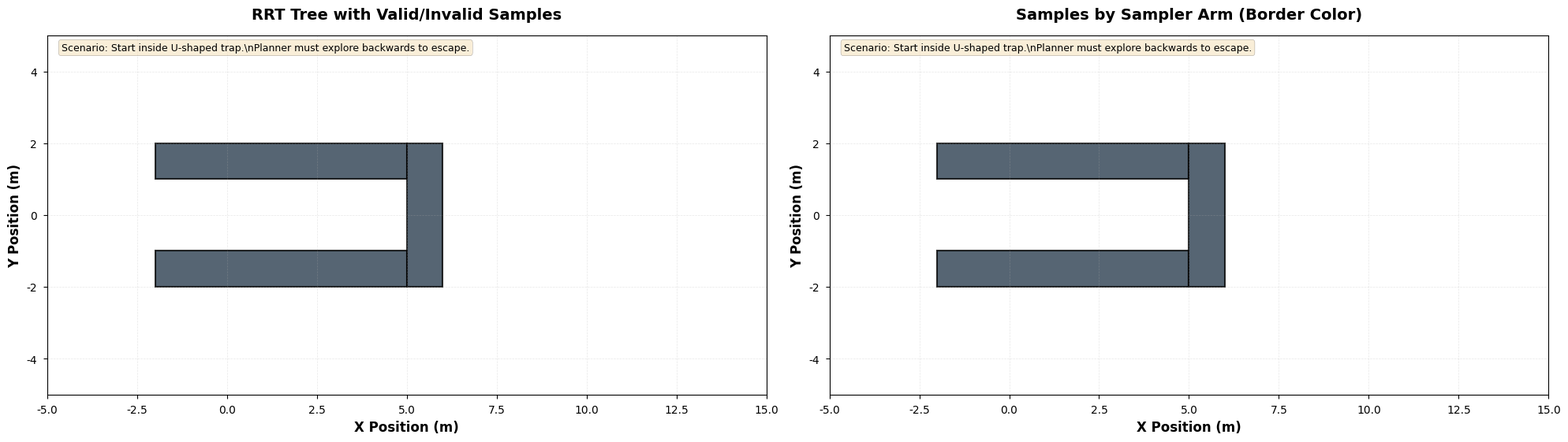

Write the Python code that produced this figure.
#!/usr/bin/env python3
"""
Visualization script for Bug Trap path planning results.

This script creates an academic-style visualization showing:
- The bug trap obstacle configuration
- The planned path from start to goal
- Start and goal positions
"""

import numpy as np
import matplotlib.pyplot as plt
import matplotlib.patches as patches
import csv
import sys
import os

# Set matplotlib style for academic publications
try:
    plt.style.use('seaborn-v0_8-paper')
except:
    try:
        plt.style.use('seaborn-paper')
    except:
        pass

plt.rcParams.update({
    'font.size': 11,
    'font.family': 'sans-serif',
    'font.sans-serif': ['DejaVu Sans', 'Arial', 'Helvetica'],
    'axes.labelsize': 12,
    'axes.titlesize': 14,
    'xtick.labelsize': 10,
    'ytick.labelsize': 10,
    'legend.fontsize': 10,
    'figure.titlesize': 16,
    'figure.dpi': 300,
    'savefig.dpi': 300,
    'savefig.bbox': 'tight',
    'savefig.pad_inches': 0.1
})


def draw_bug_trap(ax):
    """
    Draw the bug trap obstacles on the given axes.
    
    The bug trap consists of:
    - Top wall: x in [-2, 5], y in [1, 2]
    - Bottom wall: x in [-2, 5], y in [-2, -1]
    - Back wall: x in [5, 6], y in [-2, 2]
    """
    # Top wall
    top_wall = patches.Rectangle(
        (-2.0, 1.0), 7.0, 1.0,
        linewidth=1.5, edgecolor='black', facecolor='#2c3e50', alpha=0.8
    )
    ax.add_patch(top_wall)
    
    # Bottom wall
    bottom_wall = patches.Rectangle(
        (-2.0, -2.0), 7.0, 1.0,
        linewidth=1.5, edgecolor='black', facecolor='#2c3e50', alpha=0.8
    )
    ax.add_patch(bottom_wall)
    
    # Back wall (blocking goal)
    back_wall = patches.Rectangle(
        (5.0, -2.0), 1.0, 4.0,
        linewidth=1.5, edgecolor='black', facecolor='#2c3e50', alpha=0.8
    )
    ax.add_patch(back_wall)


def load_path(filename):
    """Load path from CSV file, optionally with sampler information."""
    x_coords = []
    y_coords = []
    samplers = []  # List of sampler names for each path segment
    
    try:
        with open(filename, 'r') as f:
            reader = csv.DictReader(f)
            for row in reader:
                x_coords.append(float(row['x']))
                y_coords.append(float(row['y']))
                # Get sampler if available, default to 'unknown'
                samplers.append(row.get('sampler', 'unknown'))
    except FileNotFoundError:
        print(f"Error: Path file '{filename}' not found.")
        print("Please run the bug trap demo first to generate the path file.")
        sys.exit(1)
    except Exception as e:
        print(f"Error reading path file: {e}")
        sys.exit(1)
    
    # If no samplers found, create list of 'unknown'
    if len(samplers) == 0:
        samplers = ['unknown'] * len(x_coords)
    
    return np.array(x_coords), np.array(y_coords), samplers


def load_samples(filename):
    """Load debug samples from CSV file."""
    valid_samples_x = []
    valid_samples_y = []
    invalid_samples_x = []
    invalid_samples_y = []
    burnin_valid_x = []
    burnin_valid_y = []
    burnin_invalid_x = []
    burnin_invalid_y = []
    edges = []  # List of (x1, y1, x2, y2) tuples for edges
    samples_data = []  # List of dicts with all sample info
    
    try:
        with open(filename, 'r') as f:
            reader = csv.DictReader(f)
            for row in reader:
                x = float(row['x'])
                y = float(row['y'])
                is_valid = int(row['is_valid']) == 1
                was_connected = int(row.get('was_connected', '0')) == 1
                nearest_x = float(row.get('nearest_x', '0'))
                nearest_y = float(row.get('nearest_y', '0'))
                sampler = row.get('sampler', 'unknown')
                phase = row.get('phase', 'planning')  # Get phase information
                
                sample_info = {
                    'x': x, 'y': y, 'is_valid': is_valid,
                    'sampler': sampler, 'was_connected': was_connected, 'phase': phase
                }
                samples_data.append(sample_info)
                
                # Separate burn-in and planning samples
                if phase == 'burnin':
                    if is_valid:
                        burnin_valid_x.append(x)
                        burnin_valid_y.append(y)
                    else:
                        burnin_invalid_x.append(x)
                        burnin_invalid_y.append(y)
                else:  # planning phase
                    if is_valid:
                        valid_samples_x.append(x)
                        valid_samples_y.append(y)
                    else:
                        invalid_samples_x.append(x)
                        invalid_samples_y.append(y)
                
                # Add edge if connected (only for planning phase)
                # Always add edge if was_connected is true, even if nearest is (0,0) (start state)
                if was_connected and phase == 'planning':
                    edges.append((nearest_x, nearest_y, x, y))
                    
    except FileNotFoundError:
        return None, None, None, None, None, None, None, None, [], []
    except Exception as e:
        print(f"Error reading samples file: {e}")
        return None, None, None, None, None, None, None, None, [], []
    
    return valid_samples_x, valid_samples_y, invalid_samples_x, invalid_samples_y, \
           burnin_valid_x, burnin_valid_y, burnin_invalid_x, burnin_invalid_y, edges, samples_data


def visualize_bug_trap_path(path_file='bugtrap_path.csv', output_file='bugtrap_visualization.pdf', 
                            samples_file=None):
    """
    Create academic-style visualization of bug trap path planning.
    
    Parameters:
    -----------
    path_file : str
        CSV file containing the planned path (x, y coordinates)
    output_file : str
        Output filename for the visualization
    samples_file : str
        Optional CSV file containing debug samples (valid/invalid)
    """
    # Create figure with two subplots - increased size for better resolution
    fig = plt.figure(figsize=(20, 8), dpi=150)
    ax1 = plt.subplot(1, 2, 1)  # Main plot with tree
    ax2 = plt.subplot(1, 2, 2)  # Secondary plot with sampler colors
    
    # Draw bug trap obstacles on both plots
    draw_bug_trap(ax1)
    draw_bug_trap(ax2)
    
    # Load and plot debug samples if available
    edges = []
    samples_data = []
    if samples_file and os.path.exists(samples_file):
        valid_x, valid_y, invalid_x, invalid_y, burnin_valid_x, burnin_valid_y, \
        burnin_invalid_x, burnin_invalid_y, edges, samples_data = load_samples(samples_file)
        
        # Plot 1: Main plot with tree edges and samples
        if edges:
            # Draw RRT tree edges - draw all edges (including from origin 0,0 which is valid)
            for edge in edges:
                ax1.plot([edge[0], edge[2]], [edge[1], edge[3]], 
                        'b-', linewidth=0.8, alpha=0.4, zorder=1)
        
        if valid_x is not None:
            # Plot burn-in samples first (so they're in the background)
            if burnin_valid_x:
                ax1.scatter(burnin_valid_x, burnin_valid_y, c='#00FFFF', s=8, alpha=0.4, 
                          label='Burn-in Valid', zorder=1, edgecolors='none', marker='.')
            if burnin_invalid_x:
                ax1.scatter(burnin_invalid_x, burnin_invalid_y, c='#FF00FF', s=8, alpha=0.3,
                          label='Burn-in Invalid', zorder=1, edgecolors='none', marker='.')
            
            # Plot planning phase valid samples in green
            if valid_x:
                ax1.scatter(valid_x, valid_y, c='#2ecc71', s=15, alpha=0.7, 
                          label='Valid Samples', zorder=3, edgecolors='none')
            # Plot planning phase invalid samples in red
            if invalid_x:
                ax1.scatter(invalid_x, invalid_y, c='#e74c3c', s=15, alpha=0.6,
                          label='Invalid Samples', zorder=2, edgecolors='none')
        
        # Plot 2: Secondary plot with sampler arm colors as borders
        # Also draw edges on second plot
        if edges:
            # Draw RRT tree edges on second plot too
            for edge in edges:
                ax2.plot([edge[0], edge[2]], [edge[1], edge[3]], 
                        'b-', linewidth=0.8, alpha=0.4, zorder=1)
        
        if samples_data:
            # Plot burn-in samples on second plot too (with appropriate colors)
            for sample in samples_data:
                if sample.get('phase') == 'burnin':
                    x, y = sample['x'], sample['y']
                    is_valid = sample['is_valid']
                    sampler = sample['sampler']
                    
                    # Burn-in samples: cyan for valid, magenta for invalid
                    face_color = '#00FFFF' if is_valid else '#FF00FF'
                    edge_color = '#2ecc71' if is_valid else '#e74c3c'
                    
                    ax2.scatter(x, y, c=face_color, s=12, alpha=0.5, 
                              edgecolors=edge_color, linewidths=1.5, zorder=2, marker='.')
            
            # Plot planning phase samples
            # Define sampler colors - more distinctive colors
            # Map all possible sampler types to colors
            sampler_colors = {
                'uniform': '#0066FF',      # Bright Blue
                'cylinder_up': '#FF00FF',  # Magenta
                'cylinder_down': '#FF6600', # Bright Orange
                'cylinder': '#FF00FF',      # Magenta (default cylinder to up color)
                'connected': '#00FF00',     # Bright Green (for connected samples)
                'start': '#FFFF00',         # Yellow (for start state)
                'root': '#FFFF00',          # Yellow (for root/start)
                'burnin': '#00FFFF',        # Cyan (for burn-in samples)
                'unknown': '#FF0000'         # Red (for truly unknown)
            }
            
            for sample in samples_data:
                # Skip burn-in samples (already plotted above)
                if sample.get('phase') == 'burnin':
                    continue
                    
                x, y = sample['x'], sample['y']
                is_valid = sample['is_valid']
                sampler = sample['sampler']
                
                # SWAPPED: Inner (face) color based on sampler, outer (border) color based on validity
                face_color = sampler_colors.get(sampler, '#FF0000')  # Sampler color for inner
                edge_color = '#2ecc71' if is_valid else '#e74c3c'  # Validity color for border (green=valid, red=invalid)
                
                ax2.scatter(x, y, c=face_color, s=25, alpha=0.8, 
                          edgecolors=edge_color, linewidths=2.5, zorder=3)
    
    # Load and plot path on both plots
    path_plotted = False
    if os.path.exists(path_file):
        x_path, y_path, path_samplers = load_path(path_file)
        
        # Define sampler colors for path - match the border colors
        sampler_path_colors = {
            'uniform': '#0066FF',      # Bright Blue
            'cylinder_up': '#FF00FF',  # Magenta
            'cylinder_down': '#FF6600', # Bright Orange
            'unknown': '#e74c3c'        # Red (default)
        }
        
        # Plot path on both subplots with sampler colors
        for ax in [ax1, ax2]:
            # Plot path segments with different colors based on sampler
            if len(path_samplers) > 0 and len(path_samplers) == len(x_path):
                # Plot each segment with its sampler color
                for i in range(len(x_path) - 1):
                    sampler = path_samplers[i] if i < len(path_samplers) else 'unknown'
                    color = sampler_path_colors.get(sampler, '#e74c3c')
                    ax.plot([x_path[i], x_path[i+1]], [y_path[i], y_path[i+1]], 
                           '-', color=color, linewidth=2.5, zorder=5, alpha=0.8)
                
                # Plot markers at each waypoint
                for i in range(len(x_path)):
                    sampler = path_samplers[i] if i < len(path_samplers) else 'unknown'
                    color = sampler_path_colors.get(sampler, '#e74c3c')
                    ax.plot(x_path[i], y_path[i], 'o', color=color, markersize=6,
                           markerfacecolor=color, markeredgecolor='white',
                           markeredgewidth=1, zorder=6)
                
                # Add a single label for the path
                ax.plot([], [], '-', color='#e74c3c', linewidth=2.5, label='Planned Path', zorder=5)
            else:
                # Fallback: plot as single line if no sampler info
                ax.plot(x_path, y_path, 'o-', color='#e74c3c', linewidth=2.5, 
                        markersize=6, markerfacecolor='#c0392b', markeredgecolor='white',
                        markeredgewidth=1, label='Planned Path', zorder=5)
            
            # Highlight start and goal (only if we plotted the full path above)
            if len(x_path) > 0:
                ax.plot(x_path[0], y_path[0], 's', color='#27ae60', markersize=12,
                        markerfacecolor='#2ecc71', markeredgecolor='white', markeredgewidth=2,
                        label='Start', zorder=7)
                ax.plot(x_path[-1], y_path[-1], '^', color='#3498db', markersize=12,
                        markerfacecolor='#5dade2', markeredgecolor='white', markeredgewidth=2,
                        label='Goal', zorder=7)
        path_plotted = True
    else:
        print(f"Warning: Path file '{path_file}' not found. Showing only obstacles.")
    
    # Configure both subplots
    for ax, title in [(ax1, 'RRT Tree with Valid/Invalid Samples'), 
                       (ax2, 'Samples by Sampler Arm (Border Color)')]:
        ax.set_xlim(-5, 15)
        ax.set_ylim(-5, 5)
        ax.set_aspect('equal')
        ax.grid(True, linestyle='--', alpha=0.3, linewidth=0.5)
        ax.set_xlabel('X Position (m)', fontweight='bold')
        ax.set_ylabel('Y Position (m)', fontweight='bold')
        ax.set_title(title, fontweight='bold', pad=15)
        
        if path_plotted:
            ax.legend(loc='upper right', framealpha=0.95, fancybox=True, shadow=True)
        
        scenario_text = ("Scenario: Start inside U-shaped trap.\\n" "Planner must explore backwards to escape.")
        ax.text(0.02, 0.98, scenario_text, transform=ax.transAxes,
                fontsize=9, verticalalignment='top',
                bbox=dict(boxstyle='round', facecolor='wheat', alpha=0.5))
    
    # Add legend for sampler colors on second plot
    if samples_data:
        from matplotlib.patches import Patch
        sampler_colors = {
            'uniform': '#0066FF',      # Bright Blue
            'cylinder_up': '#FF00FF',  # Magenta
            'cylinder_down': '#FF6600', # Bright Orange
            'cylinder': '#FF00FF',      # Magenta (default cylinder)
            'connected': '#00FF00',     # Bright Green
            'start': '#FFFF00',         # Yellow
            'root': '#FFFF00',          # Yellow
            'burnin': '#00FFFF',        # Cyan
            'unknown': '#FF0000'         # Red
        }
        # Create legend patches with swapped colors: inner=sampler, outer=validity
        legend_elements = [
            Patch(facecolor=sampler_colors['uniform'], edgecolor='#2ecc71', 
                  linewidth=2.5, label='Uniform (Blue inner, Green border=valid)'),
            Patch(facecolor=sampler_colors['cylinder_up'], edgecolor='#2ecc71', 
                  linewidth=2.5, label='Cylinder Up (Magenta inner, Green border=valid)'),
            Patch(facecolor=sampler_colors['cylinder_down'], edgecolor='#2ecc71', 
                  linewidth=2.5, label='Cylinder Down (Orange inner, Green border=valid)'),
            Patch(facecolor=sampler_colors['cylinder'], edgecolor='#2ecc71', 
                  linewidth=2.5, label='Cylinder (Magenta inner, Green border=valid)'),
            Patch(facecolor=sampler_colors['burnin'], edgecolor='#2ecc71', 
                  linewidth=2.5, label='Burn-in (Cyan inner, Green border=valid)'),
            Patch(facecolor=sampler_colors['uniform'], edgecolor='#e74c3c', 
                  linewidth=2.5, label='Invalid Sample (Red border)')
        ]
        ax2.legend(handles=legend_elements, loc='lower right', framealpha=0.95, fancybox=True, shadow=True)
    
    plt.tight_layout()
    plt.savefig(output_file, format='pdf', bbox_inches='tight', dpi=300)
    print(f"Visualization saved to: {output_file}")
    png_file = output_file.replace('.pdf', '.png')
    plt.savefig(png_file, format='png', bbox_inches='tight', dpi=300)
    print(f"Visualization saved to: {png_file}")
    plt.close()  # Close figure instead of showing


if __name__ == '__main__':
    # Get path file from command line or use default
    path_file = sys.argv[1] if len(sys.argv) > 1 else 'bugtrap_path.csv'
    output_file = sys.argv[2] if len(sys.argv) > 2 else 'bugtrap_visualization.pdf'
    samples_file = sys.argv[3] if len(sys.argv) > 3 else 'bugtrap_samples_debug.csv'
    
    # Check if we're in the right directory
    if not os.path.exists(path_file):
        # Try looking in build directory
        build_path = os.path.join('build', path_file)
        if os.path.exists(build_path):
            path_file = build_path
        else:
            # Try parent directory
            parent_path = os.path.join('..', path_file)
            if os.path.exists(parent_path):
                path_file = parent_path
    
    # Check samples file
    if not os.path.exists(samples_file):
        samples_file = None  # Don't plot samples if file doesn't exist
    
    visualize_bug_trap_path(path_file, output_file, samples_file)
